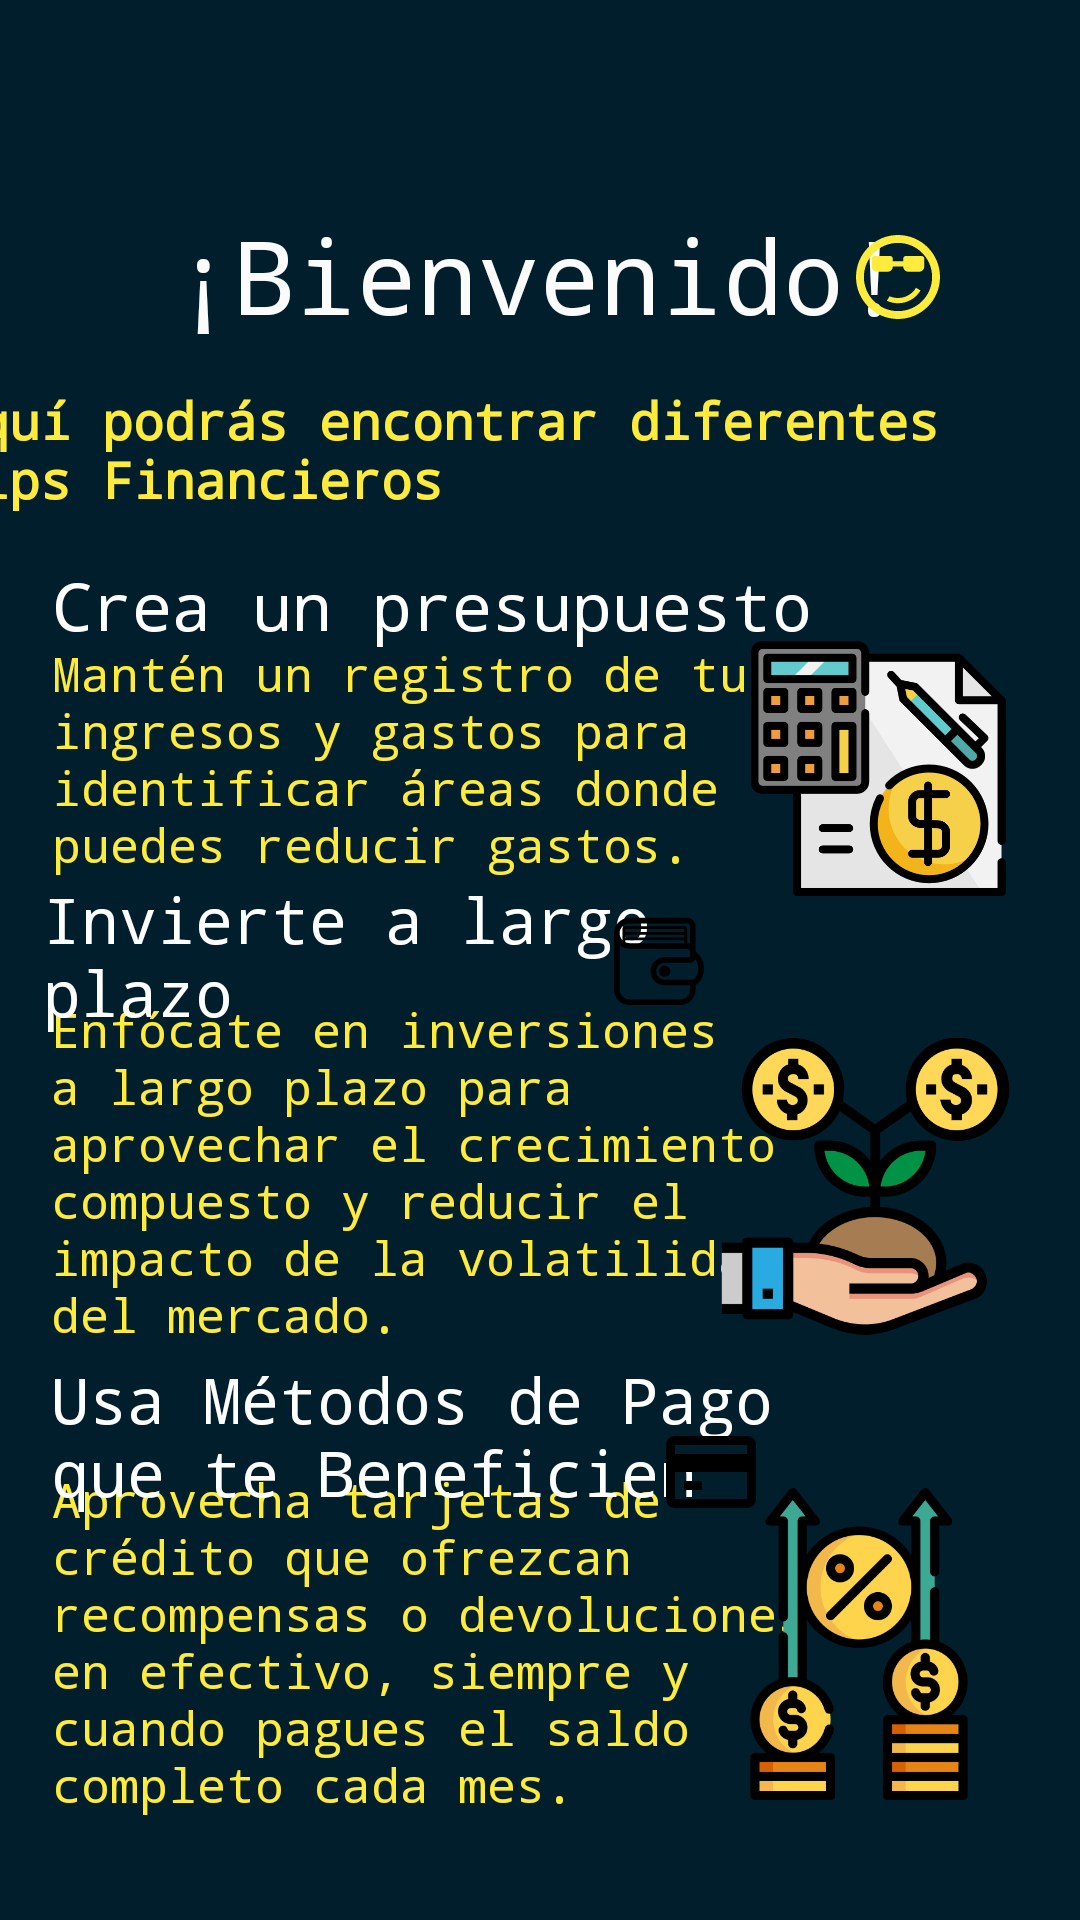

The Android layout XML behind this screen, and the referenced resources:
<!-- AndroidManifest.xml: application theme Theme.TuFuturoFinancieroAPP -->
<!-- res/layout/activity_main3.xml -->
<?xml version="1.0" encoding="utf-8"?>
<androidx.constraintlayout.widget.ConstraintLayout xmlns:android="http://schemas.android.com/apk/res/android"
    xmlns:app="http://schemas.android.com/apk/res-auto"
    xmlns:tools="http://schemas.android.com/tools"
    android:id="@+id/main"
    android:layout_width="match_parent"
    android:layout_height="match_parent"
    tools:context=".MainActivity3"
    android:background="@color/material_dynamic_primary10">

    <TextView
        android:id="@+id/textView18"
        android:layout_width="254dp"
        android:layout_height="131dp"
        android:fontFamily="monospace"
        android:text="Aprovecha tarjetas de crédito que ofrezcan recompensas o devoluciones en efectivo, siempre y cuando pagues el saldo completo cada mes."
        android:textAlignment="textStart"
        android:textColor="#FFEB3B"
        android:textSize="16sp"
        app:layout_constraintBottom_toBottomOf="parent"
        app:layout_constraintEnd_toEndOf="parent"
        app:layout_constraintHorizontal_bias="0.165"
        app:layout_constraintStart_toStartOf="parent"
        app:layout_constraintTop_toTopOf="parent"
        app:layout_constraintVertical_bias="0.961" />

    <TextView
        android:id="@+id/textView16"
        android:layout_width="264dp"
        android:layout_height="54dp"
        android:fontFamily="monospace"
        android:text="Usa Métodos de Pago que te Beneficien"
        android:textColor="#FFFFFF"
        android:textSize="21sp"
        app:layout_constraintBottom_toBottomOf="parent"
        app:layout_constraintEnd_toEndOf="parent"
        app:layout_constraintHorizontal_bias="0.176"
        app:layout_constraintStart_toStartOf="parent"
        app:layout_constraintTop_toTopOf="parent"
        app:layout_constraintVertical_bias="0.772" />

    <TextView
        android:id="@+id/textView15"
        android:layout_width="254dp"
        android:layout_height="131dp"
        android:fontFamily="monospace"
        android:text="Enfócate en inversiones a largo plazo para aprovechar el crecimiento compuesto y reducir el impacto de la volatilidad del mercado."
        android:textAlignment="textStart"
        android:textColor="#FFEB3B"
        android:textSize="16sp"
        app:layout_constraintBottom_toBottomOf="parent"
        app:layout_constraintEnd_toEndOf="parent"
        app:layout_constraintHorizontal_bias="0.159"
        app:layout_constraintStart_toStartOf="parent"
        app:layout_constraintTop_toTopOf="parent"
        app:layout_constraintVertical_bias="0.653" />

    <TextView
        android:id="@+id/textView14"
        android:layout_width="264dp"
        android:layout_height="54dp"
        android:fontFamily="monospace"
        android:text="Invierte a largo plazo"
        android:textColor="#FFFFFF"
        android:textSize="21sp"
        app:layout_constraintBottom_toBottomOf="parent"
        app:layout_constraintEnd_toEndOf="parent"
        app:layout_constraintHorizontal_bias="0.149"
        app:layout_constraintStart_toStartOf="parent"
        app:layout_constraintTop_toTopOf="parent"
        app:layout_constraintVertical_bias="0.499" />

    <TextView
        android:id="@+id/textView7"
        android:layout_width="260dp"
        android:layout_height="85dp"
        android:fontFamily="monospace"
        android:text="Mantén un registro de tus ingresos y gastos para identificar áreas donde puedes reducir gastos. "
        android:textAlignment="textStart"
        android:textColor="#FFEB3B"
        android:textSize="16sp"
        app:layout_constraintBottom_toBottomOf="parent"
        app:layout_constraintEnd_toEndOf="parent"
        app:layout_constraintHorizontal_bias="0.172"
        app:layout_constraintStart_toStartOf="parent"
        app:layout_constraintTop_toTopOf="parent"
        app:layout_constraintVertical_bias="0.385" />

    <TextView
        android:id="@+id/textView8"
        android:layout_width="wrap_content"
        android:layout_height="wrap_content"
        android:fontFamily="monospace"
        android:text="¡Bienvenido!"
        android:textColor="#FBFBFB"
        android:textSize="34sp"
        app:layout_constraintBottom_toBottomOf="parent"
        app:layout_constraintEnd_toEndOf="parent"
        app:layout_constraintHorizontal_bias="0.497"
        app:layout_constraintStart_toStartOf="parent"
        app:layout_constraintTop_toTopOf="parent"
        app:layout_constraintVertical_bias="0.116" />

    <TextView
        android:id="@+id/textView9"
        android:layout_width="378dp"
        android:layout_height="44dp"
        android:fontFamily="monospace"
        android:text="Aquí podrás encontrar diferentes Tips Financieros"
        android:textAlignment="textStart"
        android:textColor="#FFEB3B"
        android:textSize="17sp"
        android:textStyle="bold"
        app:layout_constraintBottom_toBottomOf="parent"
        app:layout_constraintEnd_toEndOf="parent"
        app:layout_constraintHorizontal_bias="1.0"
        app:layout_constraintStart_toStartOf="parent"
        app:layout_constraintTop_toTopOf="parent"
        app:layout_constraintVertical_bias="0.216" />

    <ImageView
        android:id="@+id/imageView10"
        android:layout_width="35dp"
        android:layout_height="28dp"
        app:layout_constraintBottom_toBottomOf="parent"
        app:layout_constraintEnd_toEndOf="parent"
        app:layout_constraintHorizontal_bias="0.867"
        app:layout_constraintStart_toStartOf="parent"
        app:layout_constraintTop_toTopOf="parent"
        app:layout_constraintVertical_bias="0.128"
        app:srcCompat="@drawable/cool"
        app:tint="#FFEB3B" />

    <TextView
        android:id="@+id/textView11"
        android:layout_width="wrap_content"
        android:layout_height="wrap_content"
        android:fontFamily="monospace"
        android:text="Crea un presupuesto"
        android:textColor="#FFFFFF"
        android:textSize="22sp"
        app:layout_constraintBottom_toBottomOf="parent"
        app:layout_constraintEnd_toEndOf="parent"
        app:layout_constraintHorizontal_bias="0.164"
        app:layout_constraintStart_toStartOf="parent"
        app:layout_constraintTop_toTopOf="parent"
        app:layout_constraintVertical_bias="0.306" />

    <ImageView
        android:id="@+id/imageView12"
        android:layout_width="28dp"
        android:layout_height="35dp"
        app:layout_constraintBottom_toBottomOf="parent"
        app:layout_constraintEnd_toEndOf="parent"
        app:layout_constraintHorizontal_bias="0.728"
        app:layout_constraintStart_toStartOf="parent"
        app:layout_constraintTop_toTopOf="parent"
        app:layout_constraintVertical_bias="0.308"
        app:srcCompat="@drawable/coin_dollar"
        app:tint="#ffd800"
        />

    <ImageView
        android:id="@+id/imageView13"
        android:layout_width="110dp"
        android:layout_height="85dp"
        app:layout_constraintBottom_toBottomOf="parent"
        app:layout_constraintEnd_toEndOf="parent"
        app:layout_constraintHorizontal_bias="0.95"
        app:layout_constraintStart_toStartOf="parent"
        app:layout_constraintTop_toTopOf="parent"
        app:layout_constraintVertical_bias="0.385"
        app:srcCompat="@drawable/img" />

    <ImageView
        android:id="@+id/imageView6"
        android:layout_width="35dp"
        android:layout_height="30dp"
        app:layout_constraintBottom_toBottomOf="parent"
        app:layout_constraintEnd_toEndOf="parent"
        app:layout_constraintHorizontal_bias="0.622"
        app:layout_constraintStart_toStartOf="parent"
        app:layout_constraintTop_toTopOf="parent"
        app:srcCompat="@drawable/wallet" />

    <ImageView
        android:id="@+id/imageView9"
        android:layout_width="99dp"
        android:layout_height="110dp"
        app:layout_constraintBottom_toBottomOf="parent"
        app:layout_constraintEnd_toEndOf="parent"
        app:layout_constraintHorizontal_bias="0.916"
        app:layout_constraintStart_toStartOf="parent"
        app:layout_constraintTop_toTopOf="parent"
        app:layout_constraintVertical_bias="0.642"
        app:srcCompat="@drawable/img_4" />

    <ImageView
        android:id="@+id/imageView11"
        android:layout_width="37dp"
        android:layout_height="30dp"
        app:layout_constraintBottom_toBottomOf="parent"
        app:layout_constraintEnd_toEndOf="parent"
        app:layout_constraintHorizontal_bias="0.676"
        app:layout_constraintStart_toStartOf="parent"
        app:layout_constraintTop_toTopOf="parent"
        app:layout_constraintVertical_bias="0.78"
        app:srcCompat="@drawable/credit_card" />

    <ImageView
        android:id="@+id/imageView14"
        android:layout_width="104dp"
        android:layout_height="112dp"
        app:layout_constraintBottom_toBottomOf="parent"
        app:layout_constraintEnd_toEndOf="parent"
        app:layout_constraintHorizontal_bias="0.915"
        app:layout_constraintStart_toStartOf="parent"
        app:layout_constraintTop_toTopOf="parent"
        app:layout_constraintVertical_bias="0.932"
        app:srcCompat="@drawable/img_5" />

</androidx.constraintlayout.widget.ConstraintLayout>
<!-- resources referenced by this layout -->
<resources>
  <!-- drawable cool (drawable) -->
  <vector xmlns:android="http://schemas.android.com/apk/res/android"
      android:width="512dp"
      android:height="512dp"
      android:viewportWidth="512"
      android:viewportHeight="512">
    <path
        android:fillColor="#FF000000"
        android:pathData="M256,512c141.38,0 256,-114.61 256,-256s-114.61,-256 -256,-256 -256,114.61 -256,256 114.61,256 256,256zM256,48c114.88,0 208,93.13 208,208s-93.13,208 -208,208 -208,-93.13 -208,-208 93.13,-208 208,-208zM400,128c8.8,0 16,7.2 16,16v48c0,17.6 -14.4,32 -32,32h-64c-17.6,0 -32,-14.4 -32,-32h-64c0,17.6 -14.4,32 -32,32h-64c-17.6,0 -32,-14.4 -32,-32v-48c0,-8.8 7.2,-16 16,-16h96c8.8,0 16,7.2 16,16v16h64v-16c0,-8.8 7.2,-16 16,-16h96zM256,384c46.6,0 87.39,-24.91 109.77,-62.14l27.44,16.47c-27.98,46.53 -78.96,77.67 -137.21,77.67 -24.23,0 -47.19,-5.4 -67.77,-15.04l16.58,-27.64c15.68,6.86 32.98,10.68 51.19,10.68z"/>
  </vector>
  <!-- drawable credit_card (drawable) -->
  <vector xmlns:android="http://schemas.android.com/apk/res/android"
      android:width="640dp"
      android:height="640dp"
      android:viewportWidth="640"
      android:viewportHeight="640">
    <path
        android:pathData="M576,192v-64h-512v64h512zM576,320h-512v192h512v-192zM0,128c0,-35.2 28.8,-64 64,-64h512c35.35,0 64,28.65 64,64v0,384c0,35.35 -28.65,64 -64,64v0h-512c-35.35,0 -64,-28.65 -64,-64v0,-384zM128,384h128v64h-128v-64z"
        android:fillColor="#000"/>
  </vector>
  <!-- drawable img: png bitmap (drawable, 28893 bytes) -->
  <!-- drawable img_4: png bitmap (drawable, 29909 bytes) -->
  <!-- drawable img_5: png bitmap (drawable, 28420 bytes) -->
  <!-- drawable wallet (drawable) -->
  <vector xmlns:android="http://schemas.android.com/apk/res/android"
      android:width="1024dp"
      android:height="1024dp"
      android:viewportWidth="1024"
      android:viewportHeight="1024">
    <path
        android:pathData="M512,640c0,-35.3 28.7,-64 64,-64s64,28.7 64,64c0,35.3 -28.7,64 -64,64s-64,-28.7 -64,-64zM928,416c-0,0 -0,0 0,0l-0,-192v-96c0,-53 -43,-96 -96,-96h-656c-97.1,0 -176,79 -176,176v640c0,97 78.9,176 176,176h576c97,0 176,-79 176,-176v-48c0,0 0,0 0,0 127.9,-96 127.9,-288 0,-384zM176,96h656c17.6,0 32,14.3 32,32v197.9c-10,-3.6 -20.7,-5.9 -32,-5.9h-0v-160c0,-17.7 -14.3,-32 -32,-32h-672c-17.7,0 -32,14.3 -32,32v126.2c-19.7,-20.2 -32,-47.7 -32,-78.2 0,-61.9 50.1,-112 112,-112zM800,192h-672v-32h672v32zM800,224v32h-672v-32h672zM800,288v32h-624c-17.3,0 -33.4,-4.2 -48,-11.2v-20.8h672zM864,848c0,61.9 -50.1,112 -112,112h-576c-61.9,0 -112,-50.1 -112,-112v-504.4c30.4,25.2 69.5,40.4 112,40.4h656c17.6,0 32,14.3 32,32v64h-288c-88.4,0 -160,71.6 -160,160s71.6,160 160,160h288v48zM904.9,736h-328.9c-52.9,0 -96,-43.1 -96,-96s43.1,-96 96,-96h288c19.7,-0.3 39.3,-9.8 51.3,-25.7 3.3,-4.5 5.9,-9.5 8,-14.8 0.3,-0.7 0.8,-1.2 1.1,-2 23,30.2 35.7,67.2 35.7,106.5 0,49.2 -19.9,94.9 -55.1,128z"
        android:fillColor="#000"/>
  </vector>
  <style name="Theme.TuFuturoFinancieroAPP" parent="Base.Theme.TuFuturoFinancieroAPP" />
  <style name="Base.Theme.TuFuturoFinancieroAPP" parent="Theme.Material3.DayNight.NoActionBar">
          
          
      </style>
</resources>
